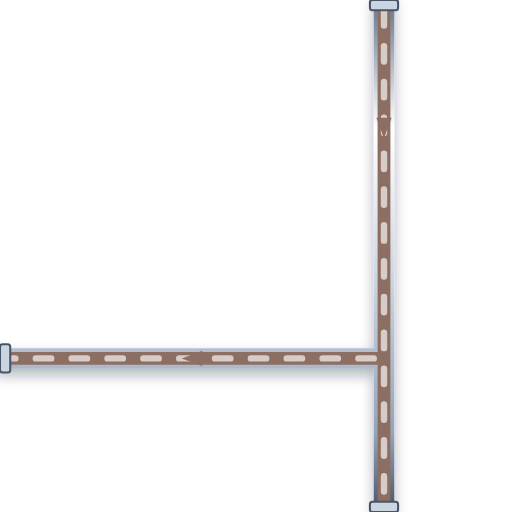
t = 0.00 s
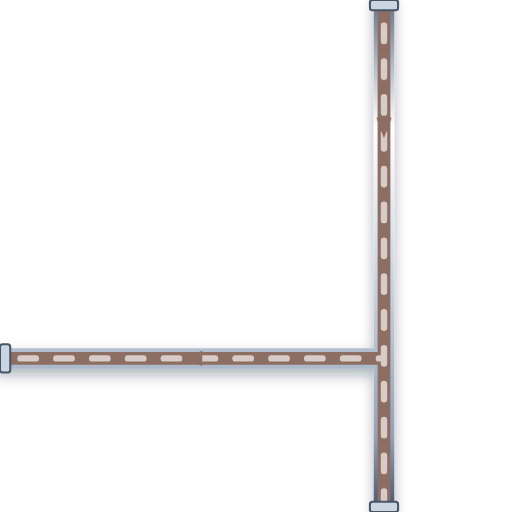
t = 0.20 s
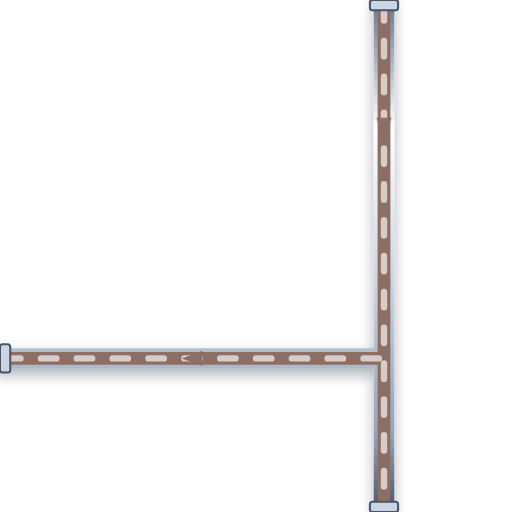
t = 0.40 s
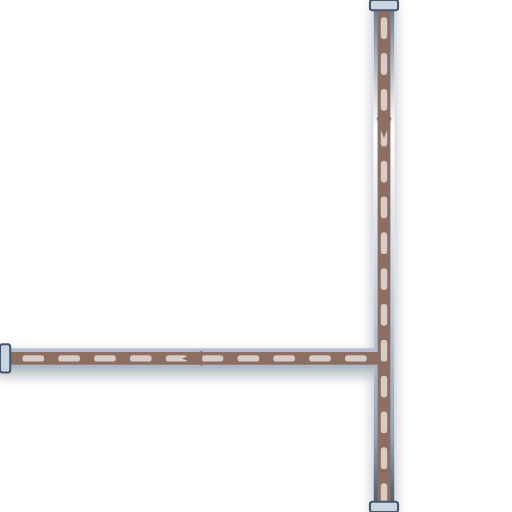
t = 0.60 s

The animated SVG that drew these frames (rendered in a browser with its animation timeline set to each time). Animation: 1 CSS @keyframes rule; one cycle of 0.80 s, repeats indefinitely.

<svg xmlns="http://www.w3.org/2000/svg" viewBox="0 0 200 200" width="200" height="200">
  <defs>
    <style>
      @keyframes p-flow-anim {
        from { stroke-dashoffset: 24; } to { stroke-dashoffset: 0; }
      }
      .anim-p-flow {
        stroke-dasharray: 6 8;
        animation: p-flow-anim 0.8s linear infinite;
      }
    </style>
    <filter id="ssPipeShadow" x="-15%" y="-15%" width="130%" height="130%">
      <feDropShadow dx="0" dy="2.5" stdDeviation="2.5" flood-color="#0f172a" flood-opacity="0.32" />
    </filter>
    <linearGradient id="ssPipeGradH" x1="0%" y1="0%" x2="0%" y2="100%">
      <stop offset="0%" stop-color="#64748b" /><stop offset="25%" stop-color="#ffffff" />
      <stop offset="55%" stop-color="#cbd5e1" /><stop offset="85%" stop-color="#94a3b8" /><stop offset="100%" stop-color="#475569" />
    </linearGradient>
  </defs>

  <!-- Stainless Steel 316 Outer Casing (8px with 3D Drop Shadow) -->
  <path d="M 150 0 L 150 200 M 150 140 L 0 140" stroke="url(#ssPipeGradH)" stroke-width="8" fill="none" stroke-linecap="round" stroke-linejoin="round" filter="url(#ssPipeShadow)"/>

  <!-- Process Fluid Core (5px) -->
  <path d="M 150 0 L 150 200 M 150 140 L 0 140" stroke="#8D6E63" stroke-width="5" fill="none" stroke-linecap="round" stroke-linejoin="round"/>

  <!-- Animated Fluid Flow Stream Dashes (2.5px) -->
  <path d="M 150 0 L 150 200 M 150 140 L 0 140" stroke="#D7CCC8" stroke-width="2.5" fill="none" stroke-linejoin="round" stroke-linecap="round" class="anim-p-flow"/>

  <!-- Directional Flow Arrow -->
  <polygon points="147,46 150,54 153,46" fill="#8D6E63" /> <polygon points="79,137 71,140 79,143" fill="#8D6E63" />

  <!-- ANSI Flange Connection Collars -->
  <rect x="144.5" y="0" width="11" height="4" rx="1" fill="#cbd5e1" stroke="#475569" stroke-width="0.8"/>
  <rect x="144.5" y="196" width="11" height="4" rx="1" fill="#cbd5e1" stroke="#475569" stroke-width="0.8"/>
  <rect x="0" y="134.5" width="4" height="11" rx="1" fill="#cbd5e1" stroke="#475569" stroke-width="0.8"/>
</svg>
